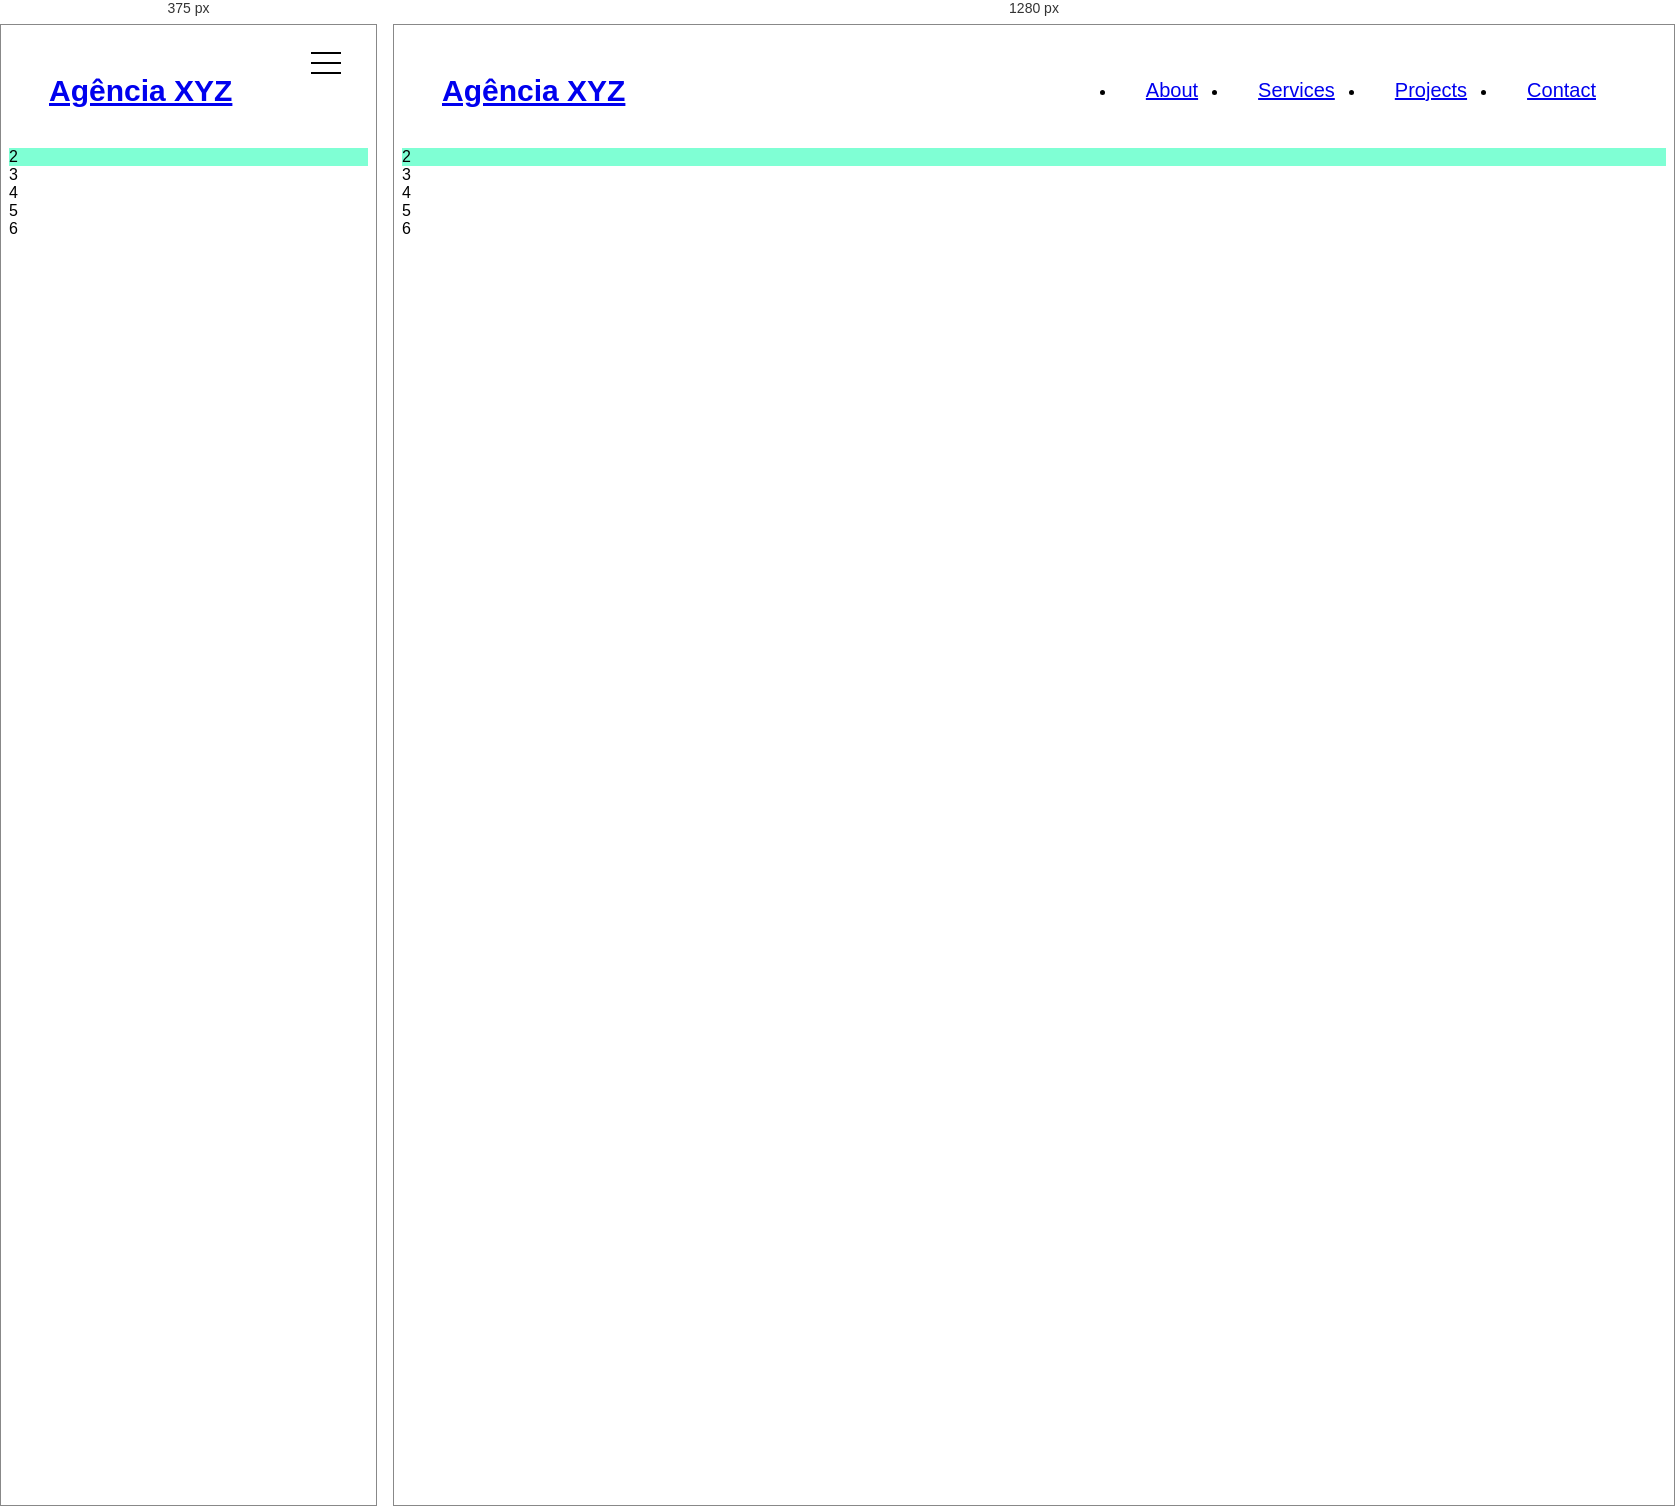
Rendered at 375 px and 1280 px, left to right.

<!-- file: index.html -->
<!DOCTYPE html>
<html lang="en">
  <head>
    <meta charset="UTF-8" />
    <meta name="viewport" content="width=device-width, initial-scale=1.0" />
    <title>Agência XYZ</title>

    <link rel="stylesheet" href="./src/css/reset.css" />
    <link rel="stylesheet" href="./src/css/variables.css" />
    <link rel="stylesheet" href="./src/css/style.css" />
    <link rel="stylesheet" href="./src/css/menu.css" />

    <link rel="preconnect" href="https://fonts.googleapis.com" />
    <link rel="preconnect" href="https://fonts.gstatic.com" crossorigin />
    <link
      href="https://fonts.googleapis.com/css2?family=Roboto:wght@100;400;500;700;900&display=swap"
      rel="stylesheet"
    />
    <link rel="stylesheet" href="./src/css/font-awesome.css" />
  </head>

  <body>
    <header class="header">
      <div class="header-container">
        <a href="index.html">
          <h1 class="logo">Agência XYZ</h1>
        </a>

        <nav>
          <input type="checkbox" id="menu-hamburguer" />
          <label for="menu-hamburguer">
            <div class="menu">
              <span class="hamburguer"></span>
            </div>
          </label>

          <ul>
            <li><a href="#about">About</a></li>
            <li><a href="#services">Services</a></li>
            <li><a href="#projects">Projects</a></li>
            <li><a href="#contact">Contact</a></li>
          </ul>
        </nav>
      </div>
    </header>

    <section class="hero">2</section>

    <section class="about">3</section>

    <section class="services">4</section>

    <section class="projects">5</section>

    <footer class="footer">6</footer>
  </body>
</html>


/* @media block from menu.css */
@media (max-width: 900px) {
    .header .menu{
        display: block;
    }

    .header nav ul{
        display: none;
    }

    .header input:checked ~ ul{
        display: block;
    }

    .header nav{
        position: absolute;
        top: 8px;
        right: 20px;
        z-index: 1;
    }

    .header nav ul{
        width: 200px;
        background-color: #ffffff;
        padding: 20px;
    }

    .header nav ul a{
        text-align: center;
        padding: 20px;
        display: block;
    }
}